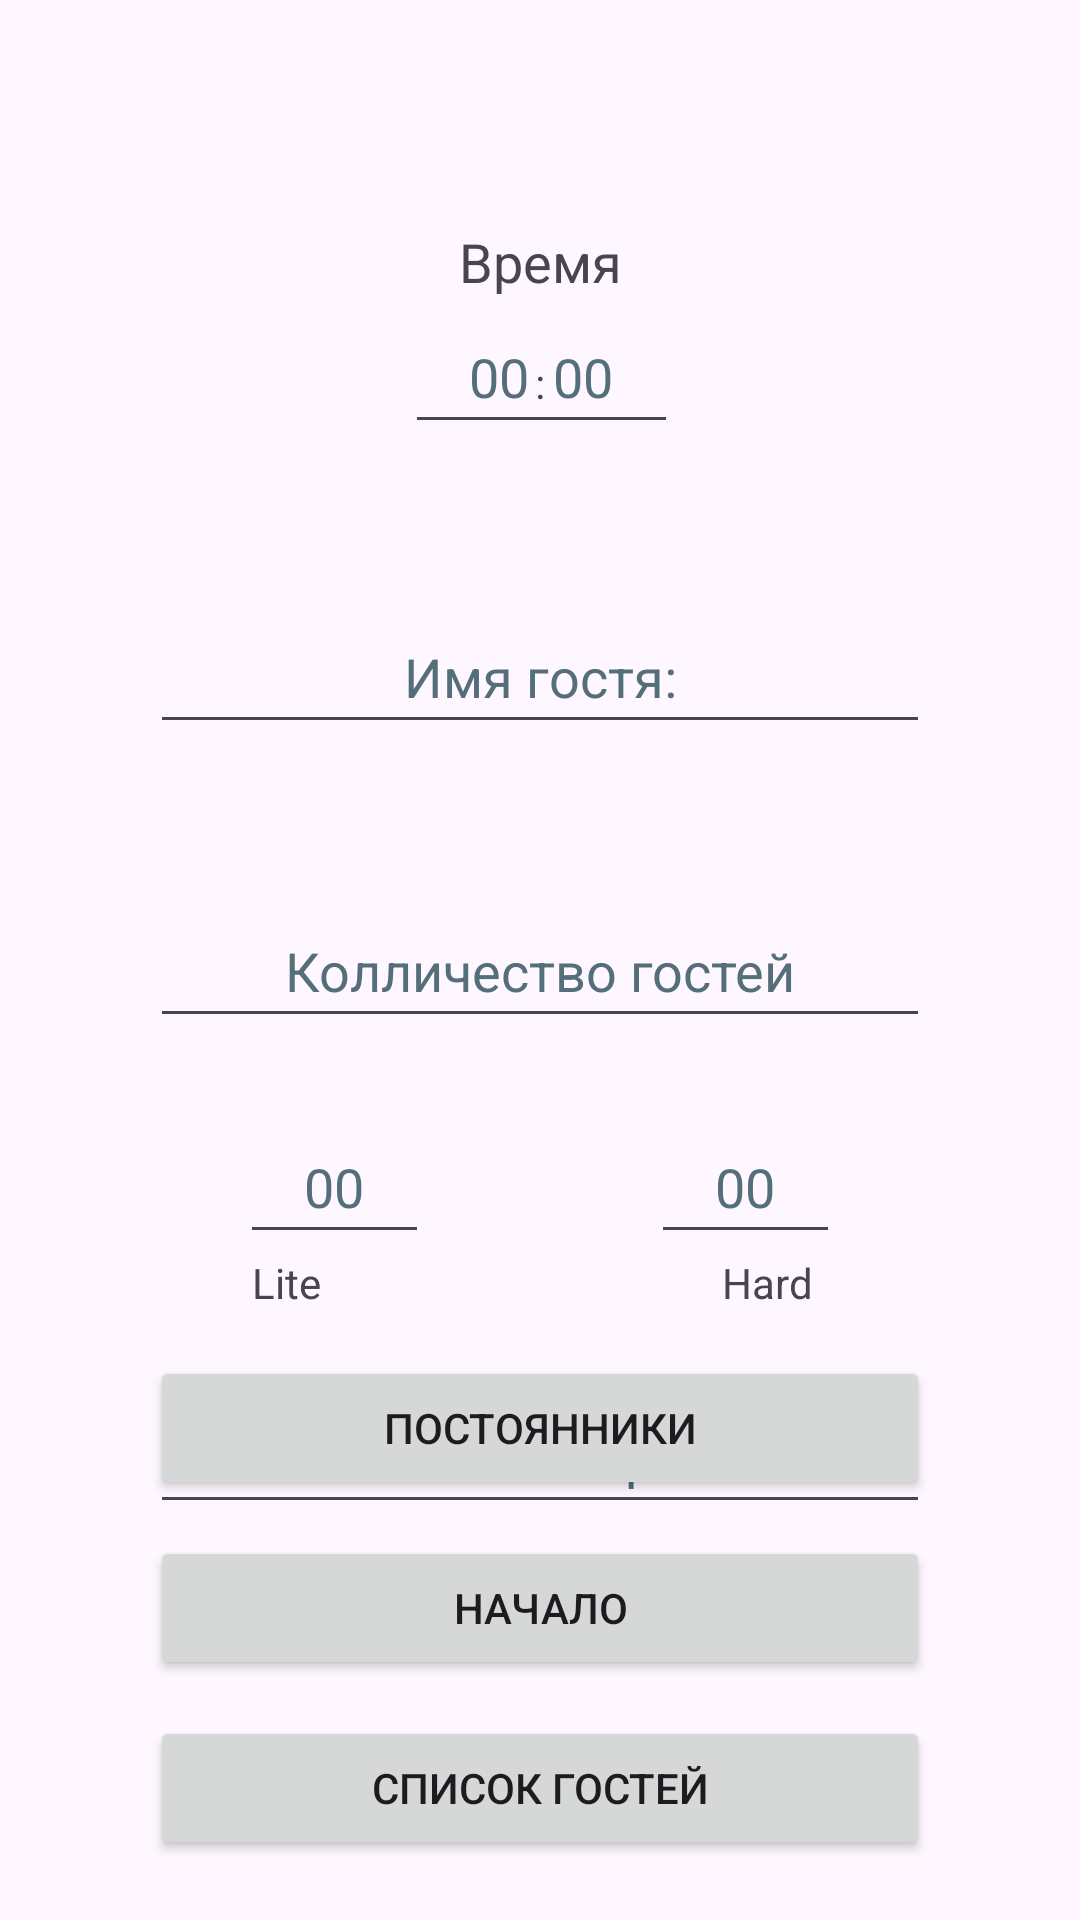

Reconstruct the res/layout file that produces this screen, plus the resources it refers to.
<!-- AndroidManifest.xml: application theme Theme.VladProgram -->
<!-- res/layout/activity_main.xml -->
<?xml version="1.0" encoding="utf-8"?>
<RelativeLayout xmlns:android="http://schemas.android.com/apk/res/android"
    xmlns:tools="http://schemas.android.com/tools"
    android:layout_width="match_parent"
    android:layout_height="match_parent"
    tools:context=".MainActivity"
    >

    <TextView
        android:layout_width="wrap_content"
        android:layout_height="wrap_content"
        android:layout_centerHorizontal="true"
        android:layout_margin="75dp"
        android:textSize="18sp"
        android:ems="6"
        android:gravity="center"
        android:text="@string/time" />

    <EditText
        android:id="@+id/text_time_one"
        android:layout_width="wrap_content"
        android:layout_height="wrap_content"
        android:layout_alignParentStart="true"
        android:layout_marginStart="135dp"
        android:layout_marginTop="100dp"
        android:autofillHints="username"
        android:hint="@string/text_time_number"
        android:ems="3"
        android:gravity="center"
        android:inputType="time"
        android:minHeight="48dp"
        android:maxLines="1"
        android:maxLength="2"
        android:ellipsize="end"
        android:textColorHint="#546E7A" />

    <TextView
        android:id="@+id/textView"
        android:layout_width="wrap_content"
        android:layout_height="wrap_content"
        android:layout_centerHorizontal="true"
        android:layout_marginTop="118dp"
        android:text="@string/text_time" />

    <EditText
        android:id="@+id/text_time_two"
        android:layout_width="wrap_content"
        android:layout_height="wrap_content"
        android:layout_alignParentEnd="true"
        android:layout_marginTop="100dp"
        android:layout_marginEnd="134dp"
        android:autofillHints="username"
        android:ellipsize="end"
        android:ems="3"
        android:gravity="center"
        android:hint="@string/text_time_number"
        android:inputType="time"
        android:maxLength="2"
        android:maxLines="1"
        android:minHeight="48dp"
        android:textColorHint="#546E7A" />

    <EditText
        android:id="@+id/name_guest"
        android:layout_width="match_parent"
        android:layout_height="wrap_content"
        android:layout_alignParentTop="true"
        android:layout_marginHorizontal="50dp"
        android:layout_marginTop="200dp"
        android:ems="10"
        android:autofillHints="username"
        android:gravity="center"
        android:hint="@string/name_guest"
        android:inputType="text"
        android:minHeight="48dp"
        android:textColorHint="#546E7A"/>

    <EditText
        android:id="@+id/comments"
        android:layout_width="match_parent"
        android:layout_height="wrap_content"
        android:layout_marginHorizontal="50dp"
        android:layout_marginTop="460dp"
        android:autofillHints="username"
        android:ems="10"
        android:gravity="center"
        android:hint="@string/comments"
        android:inputType="text"
        android:minHeight="48dp"
        android:textColorHint="#546E7A" />

    <Button
        android:id="@+id/constants"
        android:layout_width="match_parent"
        android:layout_height="wrap_content"
        android:layout_alignParentBottom="true"
        android:layout_marginVertical="140dp"
        android:layout_marginHorizontal="50dp"
        android:text="@string/frequent_guest"
        />

    <Button
        android:id="@+id/begin"
        android:layout_width="match_parent"
        android:layout_height="wrap_content"
        android:layout_alignParentBottom="true"
        android:layout_marginHorizontal="50dp"
        android:layout_marginVertical="80dp"
        android:text="@string/start" />
    <Button
        android:id="@+id/next_activity"
        android:layout_width="match_parent"
        android:layout_height="wrap_content"
        android:layout_alignParentBottom="true"
        android:layout_marginHorizontal="50dp"
        android:layout_marginVertical="20dp"
        android:text="@string/next_activity" />

    <EditText
        android:id="@+id/number_of_guests"
        android:layout_width="match_parent"
        android:layout_height="wrap_content"
        android:layout_below="@+id/name_guest"
        android:layout_marginHorizontal="50dp"
        android:layout_marginTop="50dp"
        android:autofillHints="username"
        android:ems="10"
        android:gravity="center"
        android:hint="@string/number_people"
        android:inputType="number"
        android:minHeight="48dp"
        android:textColorHint="#546E7A" />

    <EditText
        android:id="@+id/basic"
        android:layout_width="wrap_content"
        android:layout_height="wrap_content"
        android:layout_alignParentStart="true"
        android:layout_marginStart="80dp"
        android:layout_marginTop="370dp"
        android:autofillHints="username"
        android:ems="3"
        android:gravity="center"
        android:inputType="number"
        android:hint="@string/text_time_number"
        android:minHeight="48dp"
        android:maxLines="1"
        android:maxLength="2"
        android:ellipsize="end"
        android:textColorHint="#546E7A" />

    <EditText
        android:id="@+id/premium"
        android:layout_width="wrap_content"
        android:layout_height="wrap_content"
        android:layout_alignParentEnd="true"
        android:layout_marginTop="370dp"
        android:autofillHints="username"
        android:ems="3"
        android:gravity="center"
        android:layout_marginEnd="80dp"
        android:inputType="number"
        android:hint="@string/text_time_number"
        android:minHeight="48dp"
        android:maxLines="1"
        android:maxLength="2"
        android:ellipsize="end"
        android:textColorHint="#546E7A"
        />
    <TextView
        android:id="@+id/textView1"
        android:layout_width="wrap_content"
        android:layout_height="wrap_content"
        android:layout_below="@+id/basic"
        android:layout_marginStart="84dp"
        android:text="@string/checkbox_name_one" />

    <TextView
        android:id="@+id/textView2"
        android:layout_width="wrap_content"
        android:layout_height="wrap_content"
        android:layout_below="@+id/premium"
        android:layout_alignParentEnd="true"
        android:layout_marginEnd="89dp"
        android:text="@string/checkbox_name_two" />



</RelativeLayout>
<!-- resources referenced by this layout -->
<resources>
  <string name="checkbox_name_one">Lite</string>
  <string name="checkbox_name_two">Hard</string>
  <string name="comments">Комментарии</string>
  <string name="frequent_guest">Постоянники</string>
  <string name="name_guest">Имя гостя:</string>
  <string name="next_activity">Список гостей</string>
  <string name="number_people">Колличество гостей</string>
  <string name="start">Начало</string>
  <string name="text_time">:</string>
  <string name="text_time_number">00</string>
  <string name="time">Время</string>
  <style name="Theme.VladProgram" parent="Base.Theme.VladProgram" />
  <style name="Base.Theme.VladProgram" parent="Theme.Material3.DayNight.NoActionBar">
          
          
      </style>
</resources>
